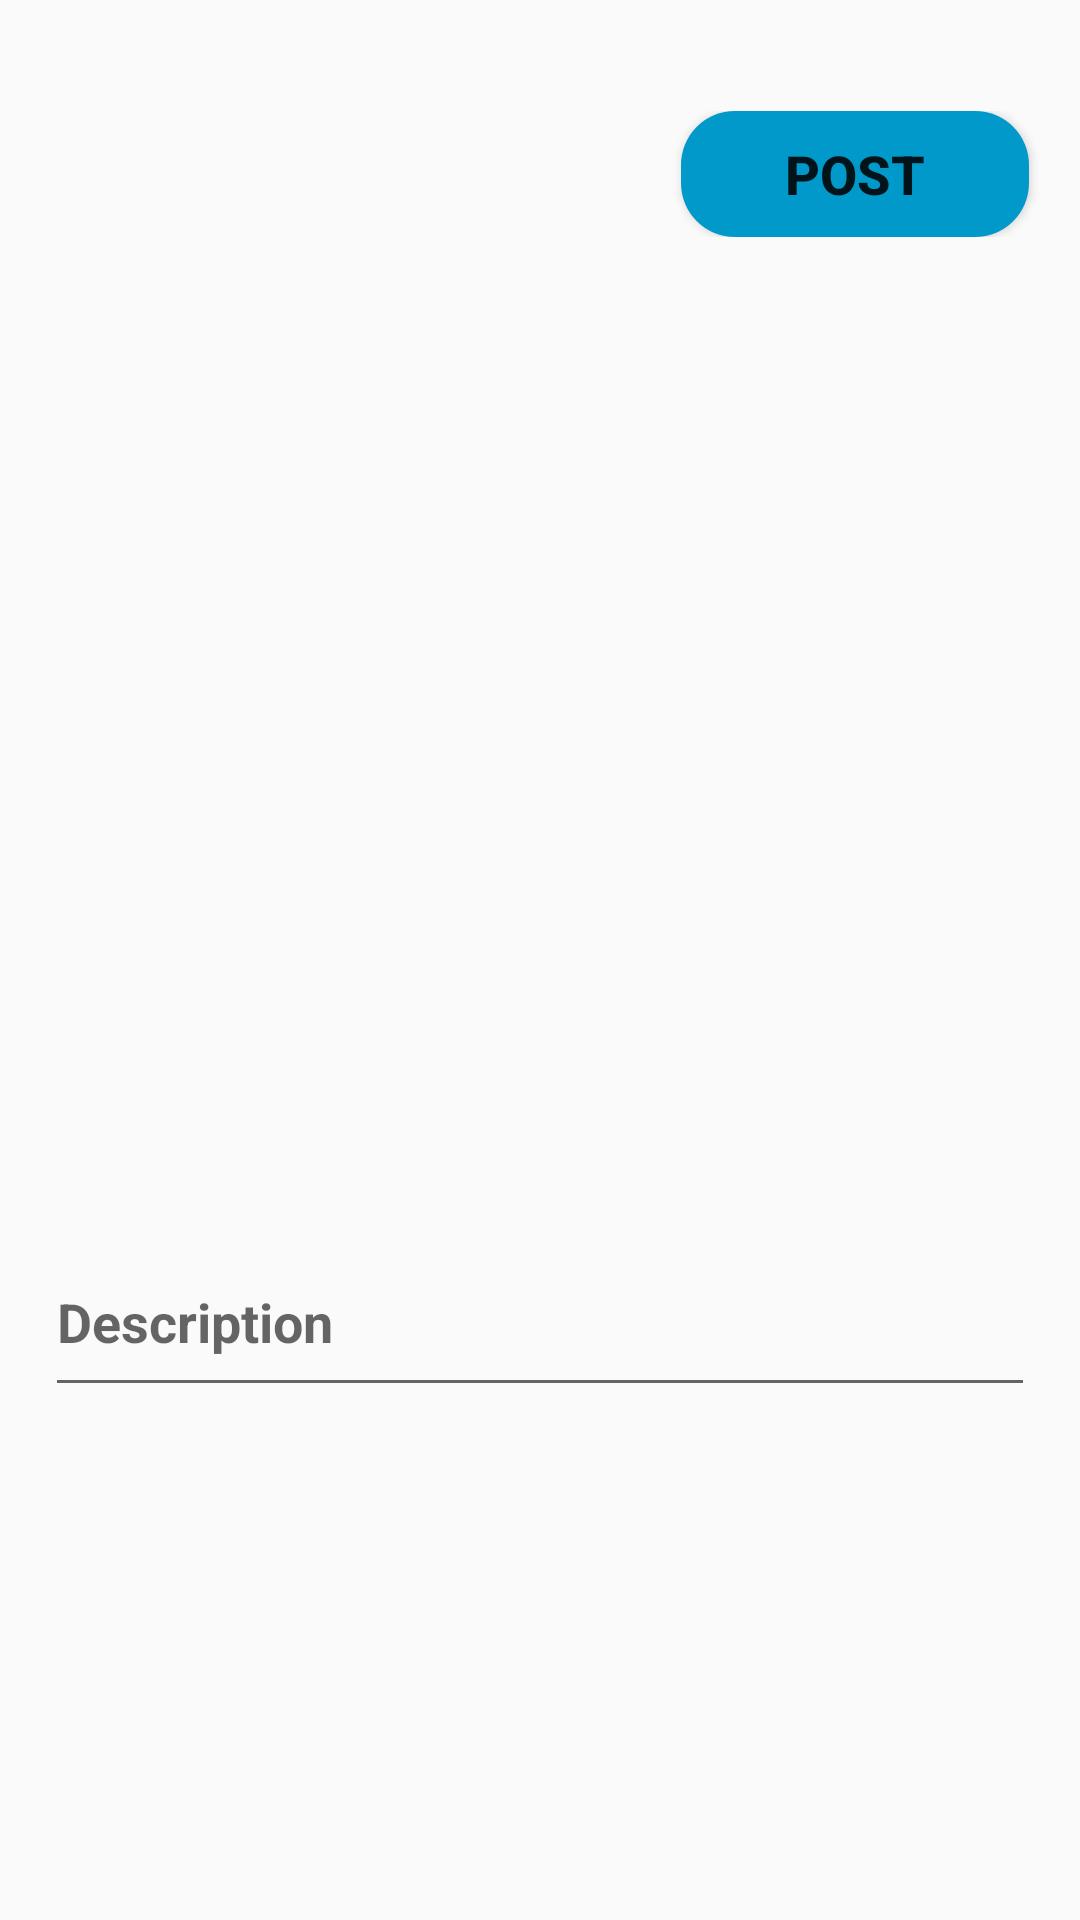

Reconstruct the res/layout file that produces this screen, plus the resources it refers to.
<!-- AndroidManifest.xml: application theme Theme.Connect -->
<!-- res/layout/activity_post.xml -->
<LinearLayout
    xmlns:android="http://schemas.android.com/apk/res/android"
    xmlns:tools="http://schemas.android.com/tools"
    android:layout_width="match_parent"
    android:layout_height="match_parent"
    android:orientation="vertical"
    tools:context=".PostActivity">

    <com.google.android.material.appbar.AppBarLayout
        android:layout_width="match_parent"
        android:layout_height="wrap_content"
        android:background="?android:attr/windowBackground"
        android:id="@+id/bar"
        android:layout_marginTop="30dp">

        <androidx.appcompat.widget.Toolbar
            android:layout_width="match_parent"
            android:layout_height="wrap_content"
            android:background="?android:attr/windowBackground"
            android:id="@+id/toolbar"
            >

            <RelativeLayout
                android:layout_width="match_parent"
                android:layout_height="wrap_content">

                <ImageView
                    android:id="@+id/close"
                    android:layout_width="43dp"
                    android:layout_height="42dp"
                    android:layout_alignParentStart="true"
                    android:src="@drawable/ic_close"></ImageView>

                <Button
                    android:id="@+id/post_button"
                    android:layout_width="116dp"
                    android:layout_height="42dp"
                    android:layout_alignParentEnd="true"
                    android:layout_gravity="end"
                    android:layout_marginStart="200dp"
                    android:layout_marginEnd="17dp"
                    android:background="@drawable/button_background"
                    android:text="Post"
                    android:textSize="18sp"
                    android:textStyle="bold" />


            </RelativeLayout>

        </androidx.appcompat.widget.Toolbar>

    </com.google.android.material.appbar.AppBarLayout>


    <LinearLayout
        android:id="@+id/middel"
        android:layout_width="match_parent"
        android:layout_height="437dp"
        android:layout_below="@+id/top"
        android:layout_marginTop="0dp"
        android:orientation="vertical">

        <ImageView
            android:id="@+id/image_added"
            android:layout_width="match_parent"
            android:layout_height="280dp"
            android:layout_gravity="center"
            android:layout_marginStart="15dp"
            android:layout_marginLeft="8dp"
            android:layout_marginTop="30dp"
            android:layout_marginEnd="15dp"
            android:layout_marginRight="8dp"
            android:layout_marginBottom="8dp"
            android:adjustViewBounds="true"
            android:scaleType="centerCrop"
            tools:ignore="MissingClass" />

        <EditText
            android:id="@+id/description"
            android:layout_width="match_parent"
            android:layout_height="60dp"
            android:layout_gravity="center"
            android:layout_marginStart="15dp"
            android:layout_marginTop="05dp"
            android:layout_marginEnd="15dp"
            android:hint="Description"
            android:maxLines="3"
            android:textSize="18sp"
            android:textStyle="bold"
            tools:ignore="HardcodedText" />

    </LinearLayout>

</LinearLayout>
<!-- resources referenced by this layout -->
<resources>
  <!-- drawable button_background (drawable) -->
  <?xml version="1.0" encoding="utf-8"?>
  <selector xmlns:android="http://schemas.android.com/apk/res/android">
      <item android:state_pressed="true">
          <shape android:shape="rectangle">
              <solid android:color="@color/color3" /> 
              <corners android:radius="60dp" />
          </shape>
      </item>
      <item>
          <shape android:shape="rectangle">
              <solid android:color="@color/color3" /> 
              <corners android:radius="18dp" />
          </shape>
      </item>
  </selector>
  <style name="Theme.Connect" parent="Base.Theme.Connect" />
  <color name="color3">#0099C9</color>
  <style name="Base.Theme.Connect" parent="Theme.AppCompat.Light.NoActionBar">
          
          
      </style>
</resources>
